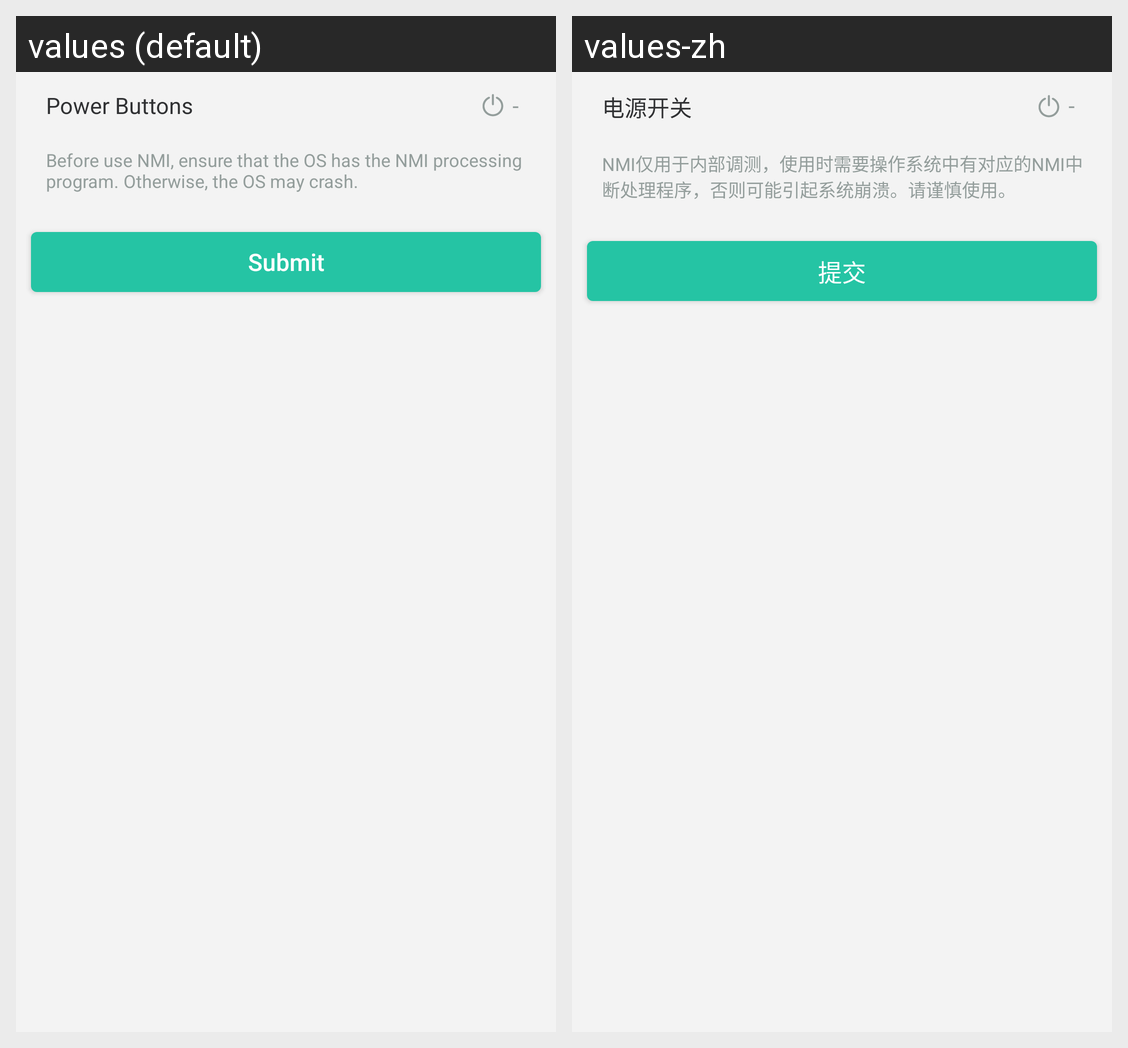

For this localized Android screen grid, give each drawn string resource with its value in every locale shown.
Android screen res/layout/fragment_power_reset.xml rendered under 2 locales, left to right: values (default), values-zh. Device: Nexus 5 (rendered at 1080×1920; each locale shown at half size, 540×960, under a caption strip naming it); theme AppTheme.
Strings drawn on this screen, with the default value and each locale's value (text and hints the layout hard-codes, and strings that could not be matched under every locale, appear in the picture but are not listed):

pt_label_power_buttons
  values: Power Buttons
  values-zh: 电源开关

label_value_txt
  values: -
  values-zh: -

pt_prompt_NMI
  values: Before use NMI, ensure that the OS has the NMI processing program. Otherwise, the OS may crash.
  values-zh: NMI仅用于内部调测，使用时需要操作系统中有对应的NMI中断处理程序，否则可能引起系统崩溃。请谨慎使用。

button_submit
  values: Submit
  values-zh: 提交
